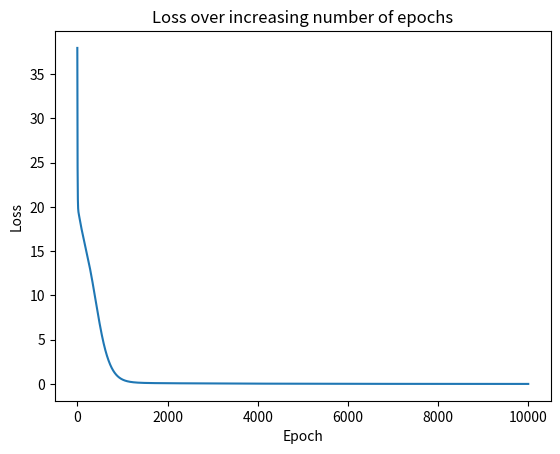

Python code for this plot:
from itertools import product
import numpy as np
from copy import deepcopy
from matplotlib import pyplot as plt
import argparse


def feed_forward(inputs, outputs, weights):
	"""
	前向传播的过程
	:param inputs: 输入数据
	:param outputs: 输出数据的正确值
	:param weights: 神经网络中的权重参数和偏置项
	:return: 损失值
	"""
	# 隐藏层1
	pre_hidden = np.dot(inputs, weights[0]) + weights[1]
	# Sigmod 非线性激活函数
	hidden = 1 / (1 + np.exp(-pre_hidden))
	# 输出层
	pred_output = np.dot(hidden, weights[2]) + weights[3]
	# Sigmod 非线性激活函数
	# pred_output = 1 / (1 + np.exp(-pred_output))
	# 计算连续变量的损失值（loss）
	mean_squared_error = np.mean(np.square(pred_output - outputs))

	return mean_squared_error


def update_weights(inputs, outputs, weights, lr):
	"""
	反向传播更新权重参数（不是标准的反向传播）
	:param inputs: 输入数据
	:param outputs: 输出的标准结果
	:param weights: 权重参数
	:param lr: 学习率（超参数）
	:return: 返回更新后的权重参数与当前权重参数的损失值
	"""
	# 定义每个权重参数增加的一个非常小的量(注意：这个不是 weight_decay)，数值查分里的步长。
	h = 1e-6
	# 计算当前权重下的损失值
	original_loss = feed_forward(inputs, outputs, weights)
	# 创建一个原始权重参数的副本用来保存更新后的权重参数
	updated_weights = deepcopy(weights)
	# 遍历每一个参数进行更新
	for i, layer in enumerate(weights):
		for index, weight in np.ndenumerate(layer):
			temp_weights = deepcopy(weights)
			# 为神经网络中的每一个参数增加一个小的值
			temp_weights[i][index] += h
			# 计算更新一个权重后的损失值(每个参数都要去算一遍损失值，效率十分的低下，可以使用链式法则计算梯度下降)
			loss_plus = feed_forward(inputs, outputs, temp_weights)
			# 计算梯度
			grad = (loss_plus - original_loss) / h
			# 更新当前权重参数
			updated_weights[i][index] -= lr * grad
	return updated_weights, original_loss


def train(epochs, inputs, outputs, weights, lr):
	"""
	模型训练
	:param epochs: 迭代次数
	:param inputs: 输入数据
	:param outputs: 输出结果（标准答案）
	:param weights: 权重参数
	:param lr: 学习率
	:return: 损失值列表，最后的权重参数
	"""
	losses = []
	# 执行 100 个 epoch 内执行前向传播和反向传播。
	for epoch in range(1, epochs + 1):
		weights, loss = update_weights(inputs, outputs, weights, lr)
		losses.append(loss)
	return losses, weights


if __name__ == '__main__':
	parser = argparse.ArgumentParser(description='NumPy 手写简单的神经网络')
	parser.add_argument('--lr', '-l', type=float, default=0.005, help='learning rate')
	parser.add_argument('--epochs', '-e', type=int, default=10000, help='number of epochs')
	parser.add_argument('--seed', '-s', type=int, default=2003, help='random seed')
	args = parser.parse_args()

	# 输入数据
	inputs = np.array([[1, 1], [2, 1], [6, 4], [6, 9],
					   [5, 3], [2, 6], [1, 5], [9, 7],
					   [8, 3], [4, 5], [3, 9], [7, 7],
					   [6, 5], [7, 2], [1, 3], [2, 3],
					   [8, 9], [9, 9]])
	# 标准输出结果
	outputs = np.array([[2], [3], [10], [15],
						[8], [8], [6], [16],
						[11], [9], [12], [14],
						[11], [9], [4], [5],
						[17], [18]])
	# 设置随机初始化种子
	np.random.seed(args.seed)
	# 随机初始化权重
	weights = [
		# 第一个参数数组对应于将输入层连接到隐藏层的权重矩阵
		np.random.random((2, 10)),
		# 第二个参数数组表示与隐藏层的每个神经元相关的偏置值
		np.random.random((1, 10)),
		# 第三个参数数组对应于将隐藏层连接到输出层 3x1 权重矩阵
		np.random.random((10, 1)),
		# 最后一个参数数组表示与输出层相关的偏执值。
		np.random.random(1)
	]

	# 模型训练
	losses, weights = train(args.epochs, inputs, outputs, weights, args.lr)

	# 获取更新后的权重后，通过将输入传递给网络对输入进行预测并计算输出值。
	test_data = np.array(list(product(range(1, 10), repeat=2)))
	# 标准输出结果
	test_ans = np.array([[x + y] for x, y in test_data])
	# 利用训练好的权重来预测测试数据
	pre_hidden = np.dot(np.array(test_data), weights[0]) + weights[1]
	hidden = 1 / (1 + np.exp(-pre_hidden))
	test_outputs = np.dot(hidden, weights[2]) + weights[3]
	# 结果四舍五入，不保留小数
	test_outputs_approximate = np.rint(test_outputs).astype(int)
	# 打印结果
	count = 0.0
	for input_data, approximate, output_data, stand_ans in zip(test_data, test_outputs_approximate, test_outputs, test_ans):
		input_data = list(map(int, input_data))  # 转成普通 int
		print(f"{input_data} -> {approximate[0]} ({output_data[0]})")
		count += 1 if approximate[0] == stand_ans[0] else 0
	print(f"模型预测的准确率为：{count / len(test_ans):.4f}")

	# 绘制损失值：
	plt.plot(losses)
	plt.title('Loss over increasing number of epochs')
	plt.ylabel('Loss')
	plt.xlabel('Epoch')
	plt.show()
